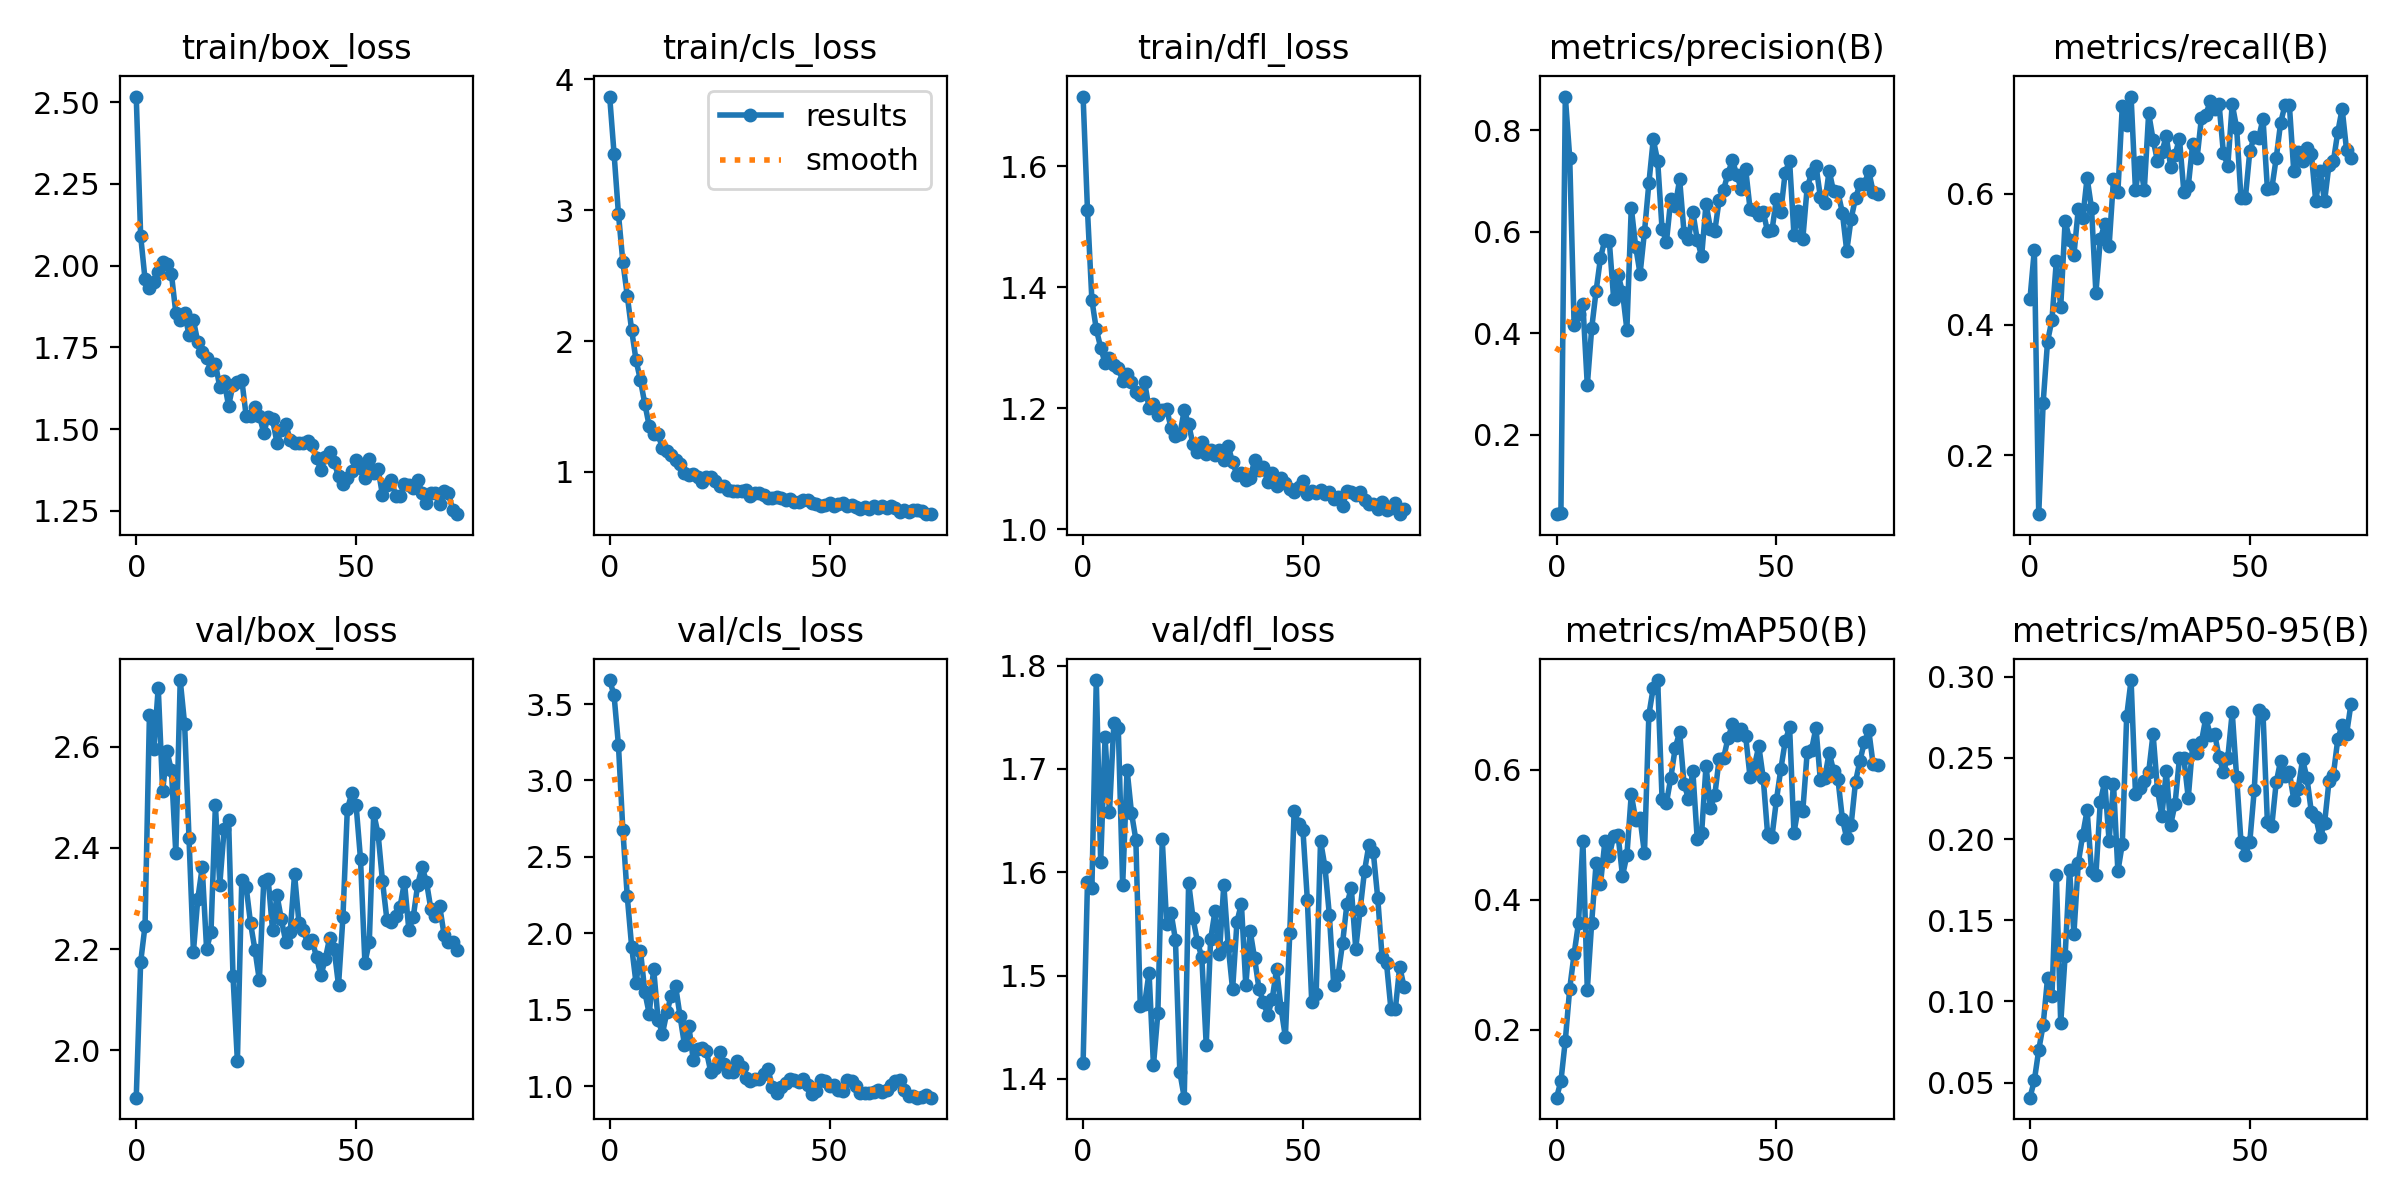

Data behind this chart, as committed beside it:
epoch, train/box_loss, train/cls_loss, train/dfl_loss, metrics/precision(B), metrics/recall(B), metrics/mAP50(B), metrics/mAP50-95(B), val/box_loss, val/cls_loss, val/dfl_loss, lr/pg0, lr/pg1, lr/pg2
0, 2.518, 3.867, 1.715, 0.04404, 0.4386, 0.0952, 0.04078, 1.907, 3.657, 1.415, 0.0001167, 0.0001167, 0.0001167
1, 2.091, 3.43, 1.527, 0.04618, 0.5143, 0.1206, 0.05138, 2.174, 3.556, 1.591, 0.0002476, 0.0002476, 0.0002476
2, 1.959, 2.97, 1.378, 0.8661, 0.11, 0.1833, 0.07017, 2.246, 3.23, 1.585, 0.0003758, 0.0003758, 0.0003758
3, 1.932, 2.604, 1.33, 0.7459, 0.28, 0.2632, 0.08549, 2.662, 2.674, 1.786, 0.0005014, 0.0005014, 0.0005014
4, 1.949, 2.347, 1.3, 0.4163, 0.374, 0.3165, 0.1143, 2.595, 2.243, 1.61, 0.0006244, 0.0006244, 0.0006244
5, 1.981, 2.082, 1.274, 0.4375, 0.4071, 0.3643, 0.1032, 2.716, 1.913, 1.73, 0.0007447, 0.0007447, 0.0007447
6, 2.011, 1.853, 1.283, 0.4568, 0.4971, 0.4906, 0.178, 2.513, 1.674, 1.658, 0.0008624, 0.0008624, 0.0008624
7, 2.004, 1.7, 1.27, 0.2978, 0.4266, 0.2613, 0.08654, 2.59, 1.888, 1.745, 0.0009774, 0.0009774, 0.0009774
8, 1.975, 1.519, 1.266, 0.4101, 0.5586, 0.365, 0.1282, 2.553, 1.615, 1.74, 0.00109, 0.00109, 0.00109
9, 1.856, 1.35, 1.245, 0.4835, 0.53, 0.4563, 0.1812, 2.389, 1.474, 1.587, 0.0012, 0.0012, 0.0012
10, 1.833, 1.293, 1.257, 0.5483, 0.5066, 0.4244, 0.1418, 2.731, 1.77, 1.699, 0.001307, 0.001307, 0.001307
11, 1.856, 1.287, 1.244, 0.5846, 0.5771, 0.4901, 0.1855, 2.645, 1.437, 1.658, 0.001411, 0.001411, 0.001411
12, 1.787, 1.183, 1.226, 0.5817, 0.5629, 0.4674, 0.2025, 2.419, 1.345, 1.631, 0.001469, 0.001469, 0.001469
13, 1.833, 1.16, 1.222, 0.4674, 0.6243, 0.4987, 0.2177, 2.195, 1.483, 1.47, 0.001469, 0.001469, 0.001469
14, 1.766, 1.127, 1.243, 0.5151, 0.5782, 0.4994, 0.1805, 2.299, 1.593, 1.473, 0.001453, 0.001453, 0.001453
15, 1.736, 1.09, 1.2, 0.4818, 0.4486, 0.4369, 0.1778, 2.361, 1.655, 1.503, 0.001436, 0.001436, 0.001436
16, 1.717, 1.062, 1.207, 0.4074, 0.5301, 0.4683, 0.2229, 2.2, 1.46, 1.413, 0.001419, 0.001419, 0.001419
17, 1.682, 0.9953, 1.189, 0.6475, 0.5543, 0.5625, 0.2353, 2.234, 1.274, 1.464, 0.001403, 0.001403, 0.001403
18, 1.7, 0.9802, 1.197, 0.5708, 0.52, 0.5233, 0.199, 2.484, 1.395, 1.632, 0.001386, 0.001386, 0.001386
19, 1.628, 0.9825, 1.199, 0.5173, 0.6225, 0.5253, 0.2341, 2.328, 1.174, 1.55, 0.00137, 0.00137, 0.00137
20, 1.647, 0.9633, 1.167, 0.5994, 0.6028, 0.4714, 0.1801, 2.438, 1.241, 1.561, 0.001353, 0.001353, 0.001353
21, 1.571, 0.9259, 1.154, 0.6952, 0.7343, 0.6849, 0.197, 2.454, 1.249, 1.535, 0.001337, 0.001337, 0.001337
22, 1.636, 0.964, 1.157, 0.7818, 0.7047, 0.7266, 0.2757, 2.148, 1.229, 1.407, 0.00132, 0.00132, 0.00132
23, 1.645, 0.9636, 1.196, 0.7395, 0.7487, 0.7385, 0.2979, 1.979, 1.094, 1.382, 0.001304, 0.001304, 0.001304
24, 1.651, 0.9343, 1.173, 0.6056, 0.6051, 0.5555, 0.2279, 2.337, 1.117, 1.59, 0.001287, 0.001287, 0.001287
25, 1.54, 0.8936, 1.14, 0.5803, 0.6486, 0.5494, 0.2317, 2.322, 1.227, 1.555, 0.001271, 0.001271, 0.001271
26, 1.541, 0.8887, 1.127, 0.6652, 0.6057, 0.5883, 0.2356, 2.251, 1.149, 1.533, 0.001254, 0.001254, 0.001254
27, 1.569, 0.8616, 1.144, 0.6514, 0.7232, 0.6343, 0.2412, 2.199, 1.094, 1.518, 0.001238, 0.001238, 0.001238
28, 1.541, 0.853, 1.125, 0.703, 0.6829, 0.6581, 0.2648, 2.139, 1.093, 1.433, 0.001221, 0.001221, 0.001221
29, 1.489, 0.8542, 1.131, 0.5982, 0.65, 0.5785, 0.2305, 2.335, 1.164, 1.535, 0.001205, 0.001205, 0.001205
30, 1.537, 0.8508, 1.123, 0.5856, 0.6643, 0.556, 0.2142, 2.338, 1.124, 1.562, 0.001188, 0.001188, 0.001188
31, 1.53, 0.859, 1.13, 0.6391, 0.6879, 0.5984, 0.2418, 2.237, 1.054, 1.521, 0.001172, 0.001172, 0.001172
32, 1.458, 0.8172, 1.115, 0.5843, 0.6417, 0.4933, 0.2088, 2.307, 1.038, 1.588, 0.001155, 0.001155, 0.001155
33, 1.496, 0.8388, 1.137, 0.5517, 0.6597, 0.5026, 0.2216, 2.259, 1.048, 1.528, 0.001139, 0.001139, 0.001139
34, 1.514, 0.8413, 1.111, 0.6552, 0.6843, 0.6068, 0.2497, 2.214, 1.048, 1.487, 0.001122, 0.001122, 0.001122
35, 1.468, 0.824, 1.09, 0.6061, 0.603, 0.5411, 0.2498, 2.233, 1.082, 1.552, 0.001106, 0.001106, 0.001106
36, 1.459, 0.8023, 1.093, 0.6018, 0.6114, 0.5615, 0.2253, 2.348, 1.113, 1.57, 0.001089, 0.001089, 0.001089
37, 1.457, 0.8027, 1.081, 0.6632, 0.6757, 0.6176, 0.258, 2.252, 0.9939, 1.49, 0.001073, 0.001073, 0.001073
38, 1.456, 0.8084, 1.084, 0.6831, 0.6543, 0.6182, 0.2533, 2.237, 0.9563, 1.543, 0.001056, 0.001056, 0.001056
39, 1.464, 0.7987, 1.114, 0.7146, 0.7163, 0.6492, 0.2599, 2.211, 0.9968, 1.517, 0.00104, 0.00104, 0.00104
40, 1.452, 0.7881, 1.097, 0.7413, 0.721, 0.67, 0.2747, 2.217, 1.02, 1.487, 0.001023, 0.001023, 0.001023
41, 1.411, 0.7903, 1.103, 0.7112, 0.7414, 0.6533, 0.2639, 2.184, 1.051, 1.474, 0.001007, 0.001007, 0.001007
42, 1.375, 0.7673, 1.078, 0.6848, 0.7296, 0.6628, 0.2648, 2.148, 1.045, 1.462, 0.0009904, 0.0009904, 0.0009904
43, 1.415, 0.7711, 1.093, 0.7244, 0.7378, 0.6529, 0.2504, 2.181, 1.03, 1.477, 0.0009739, 0.0009739, 0.0009739
44, 1.429, 0.7827, 1.072, 0.6457, 0.6618, 0.5897, 0.2414, 2.223, 1.049, 1.506, 0.0009574, 0.0009574, 0.0009574
45, 1.398, 0.7892, 1.085, 0.6426, 0.643, 0.6059, 0.2501, 2.2, 1.009, 1.469, 0.0009409, 0.0009409, 0.0009409
46, 1.356, 0.7613, 1.077, 0.6338, 0.7371, 0.6369, 0.2781, 2.129, 0.9503, 1.441, 0.0009243, 0.0009243, 0.0009243
47, 1.333, 0.7527, 1.066, 0.6391, 0.701, 0.588, 0.2382, 2.263, 0.9693, 1.541, 0.0009078, 0.0009078, 0.0009078
48, 1.35, 0.7375, 1.062, 0.6006, 0.5929, 0.5012, 0.198, 2.476, 1.044, 1.659, 0.0008913, 0.0008913, 0.0008913
49, 1.372, 0.7492, 1.07, 0.6028, 0.5943, 0.4975, 0.1904, 2.507, 1.032, 1.647, 0.0008748, 0.0008748, 0.0008748
50, 1.407, 0.7649, 1.08, 0.6639, 0.665, 0.5532, 0.1983, 2.484, 1.002, 1.64, 0.0008583, 0.0008583, 0.0008583
51, 1.38, 0.7413, 1.058, 0.6389, 0.6871, 0.6007, 0.2299, 2.378, 1.008, 1.573, 0.0008418, 0.0008418, 0.0008418
52, 1.349, 0.7518, 1.062, 0.7164, 0.6848, 0.6439, 0.2796, 2.173, 0.9759, 1.474, 0.0008253, 0.0008253, 0.0008253
53, 1.408, 0.7596, 1.06, 0.7395, 0.7148, 0.666, 0.2773, 2.215, 0.9677, 1.482, 0.0008088, 0.0008088, 0.0008088
54, 1.366, 0.7371, 1.065, 0.5937, 0.6075, 0.5034, 0.2102, 2.468, 1.04, 1.63, 0.0007923, 0.0007923, 0.0007923
55, 1.378, 0.7479, 1.058, 0.6406, 0.6081, 0.5426, 0.2082, 2.428, 1.034, 1.605, 0.0007758, 0.0007758, 0.0007758
56, 1.298, 0.7352, 1.061, 0.5851, 0.6543, 0.5365, 0.2348, 2.334, 0.9995, 1.559, 0.0007593, 0.0007593, 0.0007593
57, 1.33, 0.7201, 1.05, 0.6872, 0.7081, 0.627, 0.2481, 2.258, 0.9533, 1.491, 0.0007428, 0.0007428, 0.0007428
58, 1.344, 0.729, 1.053, 0.7148, 0.7357, 0.6312, 0.2387, 2.254, 0.9533, 1.501, 0.0007263, 0.0007263, 0.0007263
59, 1.295, 0.7139, 1.038, 0.73, 0.7351, 0.6649, 0.2412, 2.266, 0.9562, 1.531, 0.0007098, 0.0007098, 0.0007098
... 14 more rows
